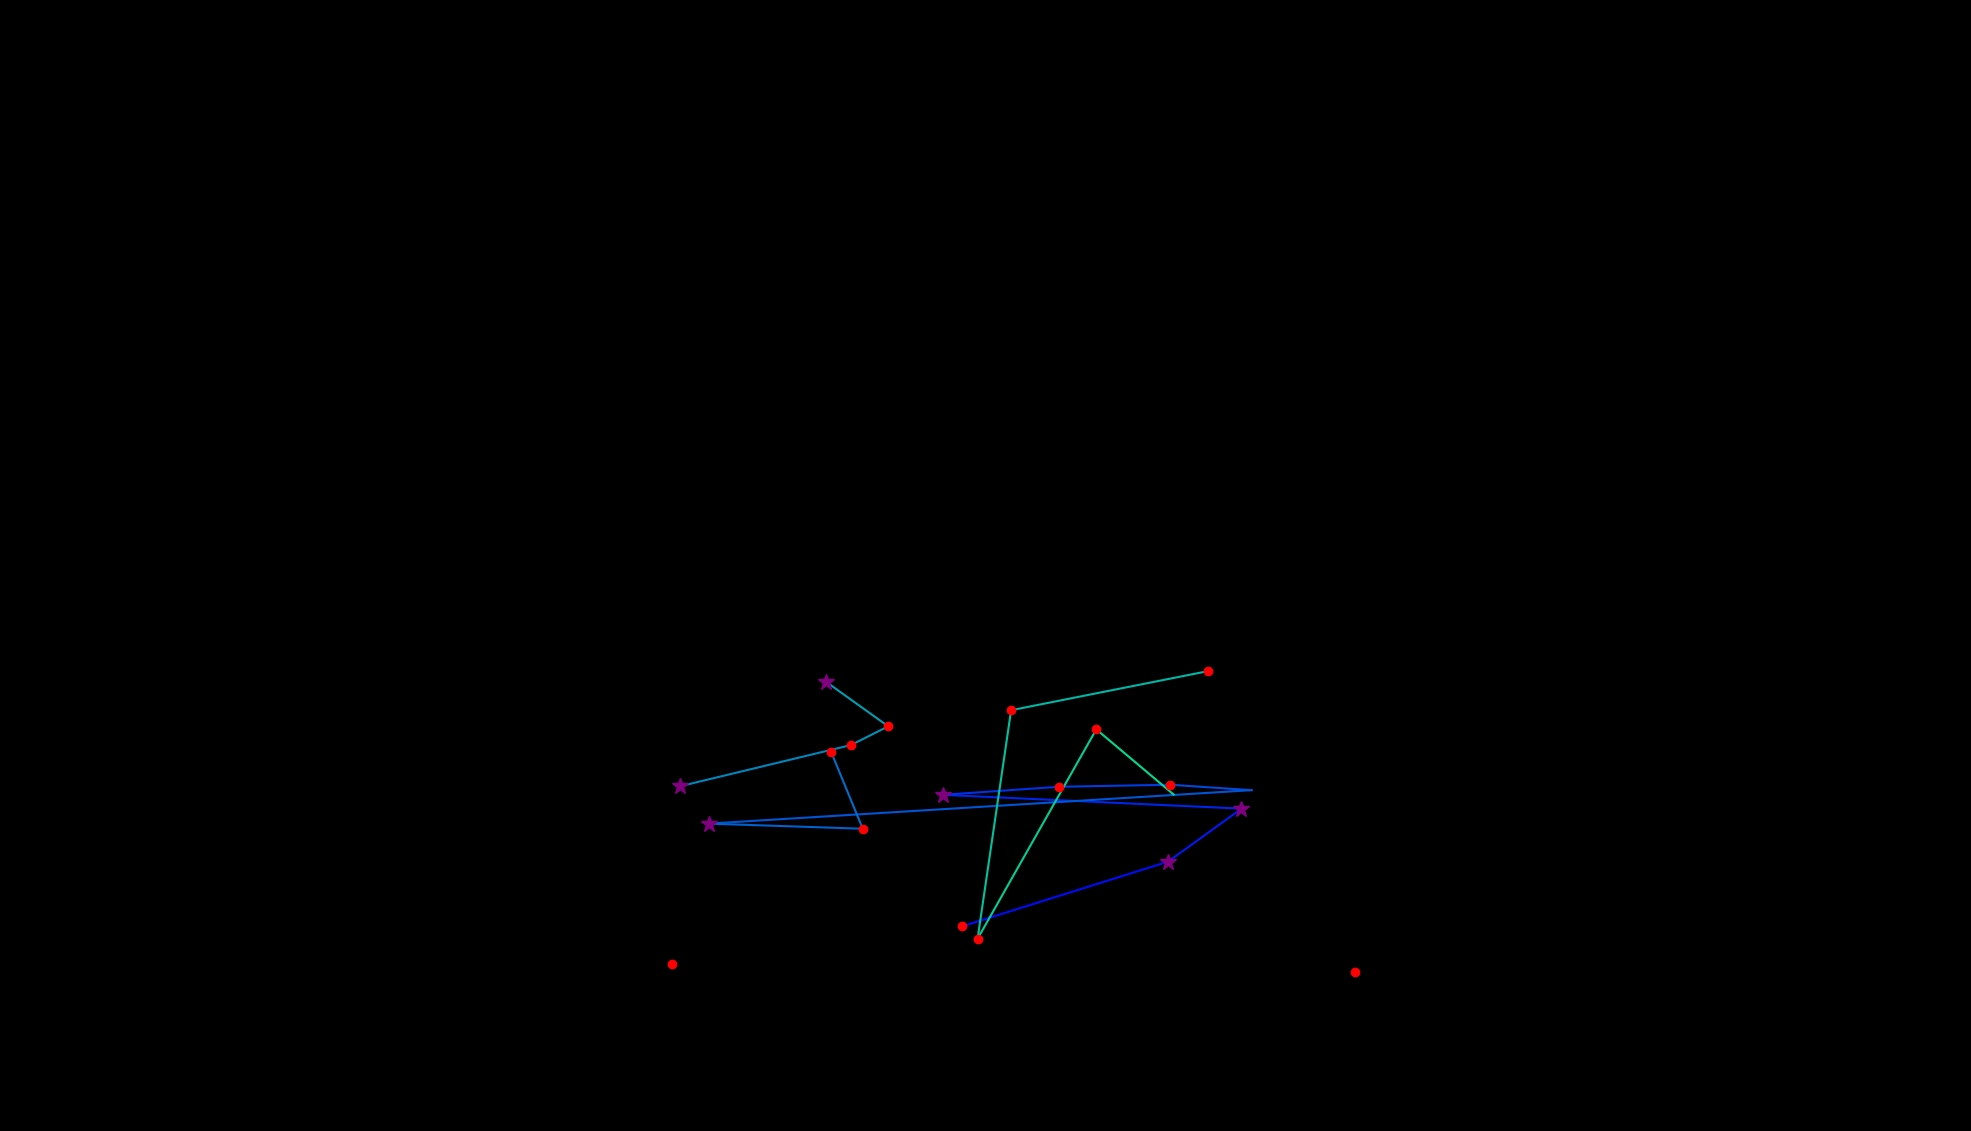

The file beside this chart, header and first rows:
, fixation_id, timestamp, avg_gaze_x, avg_gaze_y, duration
0, 95.0, 28704, 872.3, 216.8, 204.9
1, 97.0, 29174, 1250, 265.8, 216.9
2, 98.0, 29560, 1517, 349.8, 313.3
3, 99.0, 29897, 1612, 418.6, 265.1
4, 100.0, 30186, 1225, 436.6, 385.6
5, 101.0, 30596, 1375, 447, 204.9
6, 102.0, 30849, 1520, 449.7, 168.7
7, 103.0, 31066, 1625, 442.7, 96.4
8, 104.0, 31235, 920.6, 399.2, 277.2
9, 105.0, 31536, 1120, 392.6, 192.8
10, 106.0, 31753, 1079, 492.5, 204.9
11, 110.0, 32753, 882.9, 447.6, 301.3
12, 111.0, 33079, 1105, 501.2, 168.7
13, 112.0, 33271, 1154, 525.6, 192.8
14, 113.0, 33524, 1073, 583.1, 277.2
15, 116.0, 34284, 1569, 597.2, 229
16, 117.0, 34549, 1313, 546.4, 168.7
17, 118.0, 34790, 1270, 249.6, 132.6
18, 119.0, 35067, 1424, 521.6, 192.8
19, 120.0, 35332, 1524, 437, 96.4
20, 122.0, 35874, 1760, 206.6, 120.5
